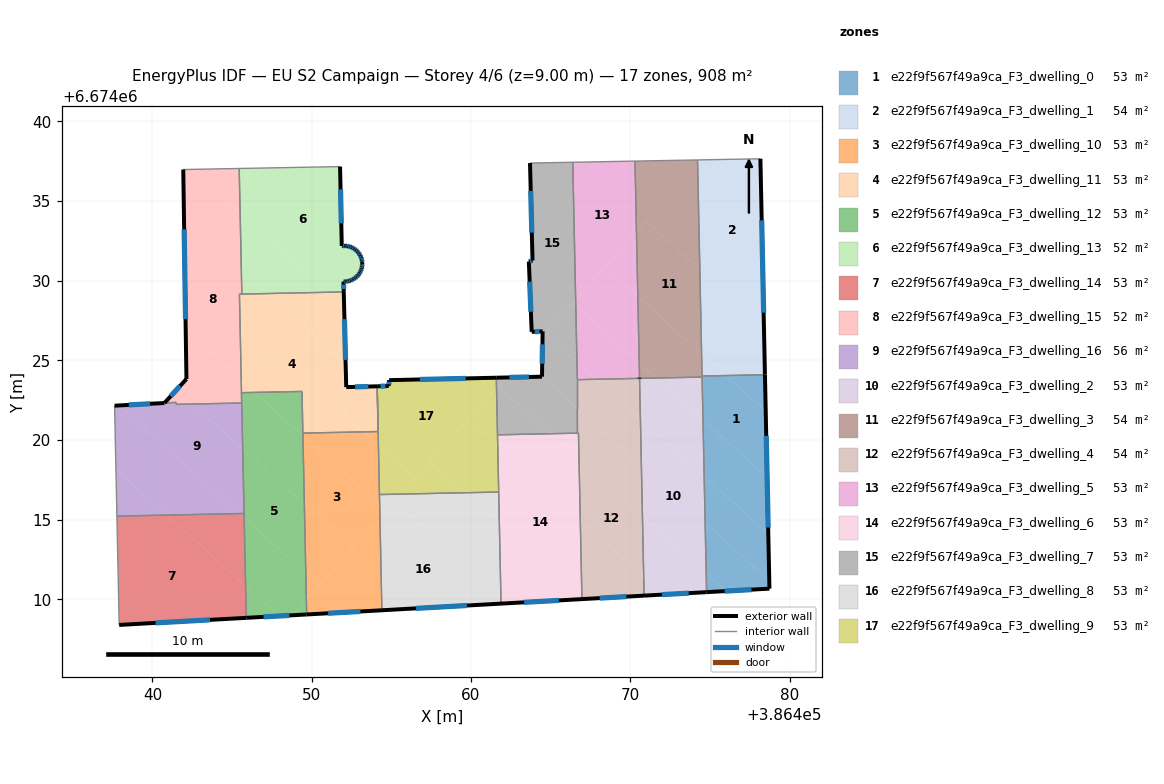
=== STOREY PLAN SPEC (per zone: floor XY polygon, exterior-wall plan segments, windows/doors) ===
zone 1: e22f9f567f49a9ca_F3_dwelling_0  (53.3 m²)
  floor: (386478.51, 6674021.81) (386478.59, 6674017.66) (386474.57, 6674021.27) (386474.51, 6674023.95) (386474.51, 6674024.02) (386476.01, 6674024.05)
  floor: (386478.59, 6674017.66) (386478.67, 6674014.11) (386474.64, 6674017.72) (386474.57, 6674021.27)
  floor: (386478.46, 6674024.10) (386478.51, 6674021.81) (386476.01, 6674024.05)
  floor: (386478.73, 6674011.18) (386478.74, 6674010.67) (386476.04, 6674010.52) (386474.77, 6674011.66) (386474.70, 6674014.79)
  floor: (386478.67, 6674014.11) (386478.74, 6674010.67) (386478.73, 6674011.18) (386474.70, 6674014.79) (386474.77, 6674011.66) (386476.04, 6674010.52) (386474.79, 6674010.45) (386474.64, 6674017.72)
  exterior wall: (386478.74, 6674010.67) – (386478.46, 6674024.10)  [13.4 m]
    window: (386478.66, 6674014.51) – (386478.54, 6674020.26)  [7.4 m²]
  exterior wall: (386474.79, 6674010.45) – (386478.74, 6674010.67)  [4.0 m]
    window: (386475.92, 6674010.51) – (386477.61, 6674010.61)  [2.2 m²]
  interior walls: 3
zone 2: e22f9f567f49a9ca_F3_dwelling_1  (53.6 m²)
  floor: (386478.17, 6674037.66) (386478.39, 6674027.10) (386474.37, 6674030.71) (386474.22, 6674037.59)
  floor: (386478.39, 6674027.10) (386478.46, 6674024.13) (386478.46, 6674024.11) (386476.01, 6674024.05) (386474.48, 6674025.42) (386474.37, 6674030.71)
  floor: (386476.01, 6674024.05) (386474.51, 6674024.02) (386474.51, 6674024.05) (386474.48, 6674025.42)
  exterior wall: (386478.46, 6674024.13) – (386478.17, 6674037.66)  [13.5 m]
    window: (386478.37, 6674028.00) – (386478.25, 6674033.79)  [7.5 m²]
  exterior wall: (386478.46, 6674024.10) – (386478.46, 6674024.13)  [0.0 m]
  interior walls: 4
zone 3: e22f9f567f49a9ca_F3_dwelling_10  (53.4 m²)
  floor: (386454.27, 6674015.94) (386454.28, 6674015.13) (386452.58, 6674013.23) (386449.54, 6674015.96) (386449.45, 6674020.26)
  floor: (386454.19, 6674019.64) (386454.27, 6674015.94) (386449.45, 6674020.26) (386449.45, 6674020.43) (386453.21, 6674020.51)
  floor: (386454.28, 6674015.13) (386454.41, 6674009.31) (386449.68, 6674009.05) (386449.66, 6674009.98)
  floor: (386454.11, 6674023.37) (386454.19, 6674019.64) (386453.21, 6674020.51) (386454.17, 6674020.53)
  floor: (386452.58, 6674013.23) (386450.47, 6674010.88) (386449.63, 6674011.63) (386449.54, 6674015.96)
  floor: (386450.47, 6674010.88) (386449.66, 6674009.98) (386449.63, 6674011.63)
  exterior wall: (386449.68, 6674009.05) – (386454.41, 6674009.31)  [4.7 m]
    window: (386451.03, 6674009.12) – (386453.06, 6674009.24)  [2.6 m²]
  interior walls: 6
zone 4: e22f9f567f49a9ca_F3_dwelling_11  (53.4 m²)
  floor: (386452.13, 6674024.76) (386452.17, 6674023.32) (386452.32, 6674023.33) (386452.32, 6674023.18) (386452.02, 6674023.17) (386452.03, 6674022.87) (386451.73, 6674022.86) (386451.74, 6674022.44) (386451.28, 6674022.85) (386452.05, 6674022.16) (386452.06, 6674021.75) (386450.50, 6674023.15) (386452.37, 6674021.47) (386452.37, 6674021.27) (386453.21, 6674020.51) (386449.45, 6674020.43) (386449.39, 6674023.05) (386446.41, 6674022.99) (386445.58, 6674023.74) (386445.46, 6674029.16) (386447.19, 6674029.20)
  floor: (386452.01, 6674029.30) (386452.03, 6674028.42) (386451.08, 6674029.28)
  floor: (386454.11, 6674023.37) (386454.17, 6674020.53) (386453.21, 6674020.51) (386452.37, 6674021.27) (386452.37, 6674021.47) (386451.35, 6674022.39) (386452.06, 6674021.75) (386452.05, 6674022.16) (386451.59, 6674022.58) (386451.74, 6674022.44) (386451.73, 6674022.86) (386452.03, 6674022.87) (386452.02, 6674023.17) (386452.32, 6674023.18) (386452.32, 6674023.33)
  floor: (386452.03, 6674028.42) (386452.13, 6674024.76) (386447.19, 6674029.20) (386451.08, 6674029.28)
  floor: (386446.41, 6674022.99) (386445.59, 6674022.97) (386445.58, 6674023.74)
  exterior wall: (386452.17, 6674023.32) – (386452.01, 6674029.30)  [6.0 m]
    window: (386452.12, 6674025.03) – (386452.06, 6674027.59)  [3.3 m²]
  exterior wall: (386454.11, 6674023.37) – (386452.17, 6674023.32)  [1.9 m]
    window: (386453.56, 6674023.36) – (386452.72, 6674023.34)  [1.1 m²]
  interior walls: 7
zone 5: e22f9f567f49a9ca_F3_dwelling_12  (53.4 m²)
  floor: (386449.54, 6674015.96) (386449.63, 6674011.63) (386445.76, 6674015.11) (386445.67, 6674019.43)
  floor: (386449.45, 6674020.26) (386449.54, 6674015.96) (386445.67, 6674019.43) (386445.59, 6674022.97) (386446.41, 6674022.99)
  floor: (386447.96, 6674008.95) (386445.89, 6674008.84) (386445.85, 6674010.84)
  floor: (386449.39, 6674023.05) (386449.45, 6674020.26) (386446.41, 6674022.99)
  floor: (386449.63, 6674011.63) (386449.66, 6674009.98) (386448.79, 6674009.00) (386447.96, 6674008.95) (386445.85, 6674010.84) (386445.76, 6674015.11)
  floor: (386449.66, 6674009.98) (386449.68, 6674009.05) (386448.79, 6674009.00)
  exterior wall: (386445.89, 6674008.84) – (386449.68, 6674009.05)  [3.8 m]
    window: (386446.97, 6674008.90) – (386448.60, 6674008.99)  [2.1 m²]
  interior walls: 6
zone 6: e22f9f567f49a9ca_F3_dwelling_13  (52.3 m²)
  floor: (386451.78, 6674037.17) (386451.89, 6674032.18) (386451.94, 6674032.19) (386452.09, 6674032.20) (386452.23, 6674032.18) (386452.38, 6674032.15) (386452.51, 6674032.10) (386452.64, 6674032.03) (386452.76, 6674031.94) (386452.87, 6674031.84) (386452.96, 6674031.73) (386453.04, 6674031.60) (386453.10, 6674031.47) (386453.15, 6674031.33) (386453.17, 6674031.18) (386453.17, 6674031.12) (386453.18, 6674031.04) (386453.16, 6674030.89) (386453.13, 6674030.75) (386453.08, 6674030.61) (386453.01, 6674030.48) (386452.92, 6674030.36) (386452.82, 6674030.25) (386452.71, 6674030.16) (386452.58, 6674030.08) (386452.45, 6674030.02) (386452.31, 6674029.97) (386452.16, 6674029.95) (386452.02, 6674029.95) (386451.99, 6674029.95) (386452.01, 6674029.30) (386451.08, 6674029.28) (386445.51, 6674034.28) (386445.45, 6674037.05)
  floor: (386451.08, 6674029.28) (386447.19, 6674029.20) (386445.58, 6674030.64) (386445.51, 6674034.28)
  floor: (386447.19, 6674029.20) (386445.61, 6674029.16) (386445.58, 6674030.64)
  exterior wall: (386451.89, 6674032.18) – (386451.78, 6674037.17)  [5.0 m]
    window: (386451.86, 6674033.61) – (386451.81, 6674035.74)  [2.7 m²]
  exterior wall: (386451.94, 6674032.19) – (386451.89, 6674032.18)  [0.0 m]
  exterior wall: (386452.09, 6674032.20) – (386451.94, 6674032.19)  [0.1 m]
    window: (386452.04, 6674032.19) – (386451.98, 6674032.19)  [0.1 m²]
  exterior wall: (386452.23, 6674032.18) – (386452.09, 6674032.20)  [0.1 m]
    window: (386452.19, 6674032.18) – (386452.13, 6674032.19)  [0.1 m²]
  exterior wall: (386452.38, 6674032.15) – (386452.23, 6674032.18)  [0.1 m]
    window: (386452.33, 6674032.16) – (386452.27, 6674032.17)  [0.1 m²]
  exterior wall: (386452.51, 6674032.10) – (386452.38, 6674032.15)  [0.1 m]
    window: (386452.47, 6674032.11) – (386452.41, 6674032.13)  [0.1 m²]
  exterior wall: (386452.64, 6674032.03) – (386452.51, 6674032.10)  [0.1 m]
    window: (386452.61, 6674032.05) – (386452.55, 6674032.08)  [0.1 m²]
  exterior wall: (386452.76, 6674031.94) – (386452.64, 6674032.03)  [0.1 m]
    window: (386452.73, 6674031.97) – (386452.68, 6674032.00)  [0.1 m²]
  exterior wall: (386452.87, 6674031.84) – (386452.76, 6674031.94)  [0.1 m]
    window: (386452.84, 6674031.87) – (386452.79, 6674031.91)  [0.1 m²]
  exterior wall: (386452.96, 6674031.73) – (386452.87, 6674031.84)  [0.1 m]
    window: (386452.94, 6674031.76) – (386452.90, 6674031.81)  [0.1 m²]
  exterior wall: (386453.04, 6674031.60) – (386452.96, 6674031.73)  [0.1 m]
    window: (386453.02, 6674031.64) – (386452.99, 6674031.69)  [0.1 m²]
  exterior wall: (386453.10, 6674031.47) – (386453.04, 6674031.60)  [0.1 m]
    window: (386453.09, 6674031.51) – (386453.06, 6674031.56)  [0.1 m²]
  exterior wall: (386453.15, 6674031.33) – (386453.10, 6674031.47)  [0.1 m]
    window: (386453.13, 6674031.37) – (386453.12, 6674031.43)  [0.1 m²]
  exterior wall: (386453.17, 6674031.18) – (386453.15, 6674031.33)  [0.1 m]
    window: (386453.16, 6674031.22) – (386453.15, 6674031.29)  [0.1 m²]
  exterior wall: (386453.17, 6674031.12) – (386453.17, 6674031.18)  [0.1 m]
  exterior wall: (386453.18, 6674031.04) – (386453.17, 6674031.12)  [0.1 m]
  exterior wall: (386453.16, 6674030.89) – (386453.18, 6674031.04)  [0.1 m]
    window: (386453.17, 6674030.93) – (386453.17, 6674030.99)  [0.1 m²]
  exterior wall: (386453.13, 6674030.75) – (386453.16, 6674030.89)  [0.1 m]
    window: (386453.14, 6674030.79) – (386453.15, 6674030.85)  [0.1 m²]
  exterior wall: (386453.08, 6674030.61) – (386453.13, 6674030.75)  [0.1 m]
    window: (386453.09, 6674030.65) – (386453.11, 6674030.71)  [0.1 m²]
  exterior wall: (386453.01, 6674030.48) – (386453.08, 6674030.61)  [0.1 m]
    window: (386453.03, 6674030.52) – (386453.06, 6674030.57)  [0.1 m²]
  exterior wall: (386452.92, 6674030.36) – (386453.01, 6674030.48)  [0.1 m]
    window: (386452.95, 6674030.39) – (386452.98, 6674030.44)  [0.1 m²]
  exterior wall: (386452.82, 6674030.25) – (386452.92, 6674030.36)  [0.1 m]
    window: (386452.85, 6674030.28) – (386452.89, 6674030.33)  [0.1 m²]
  exterior wall: (386452.71, 6674030.16) – (386452.82, 6674030.25)  [0.1 m]
    window: (386452.74, 6674030.18) – (386452.79, 6674030.22)  [0.1 m²]
  exterior wall: (386452.58, 6674030.08) – (386452.71, 6674030.16)  [0.1 m]
    window: (386452.62, 6674030.10) – (386452.67, 6674030.13)  [0.1 m²]
  exterior wall: (386452.45, 6674030.02) – (386452.58, 6674030.08)  [0.1 m]
    window: (386452.49, 6674030.04) – (386452.55, 6674030.06)  [0.1 m²]
  exterior wall: (386452.31, 6674029.97) – (386452.45, 6674030.02)  [0.1 m]
    window: (386452.35, 6674029.99) – (386452.41, 6674030.01)  [0.1 m²]
  exterior wall: (386452.16, 6674029.95) – (386452.31, 6674029.97)  [0.1 m]
    window: (386452.21, 6674029.96) – (386452.27, 6674029.97)  [0.1 m²]
  exterior wall: (386452.02, 6674029.95) – (386452.16, 6674029.95)  [0.1 m]
    window: (386452.06, 6674029.95) – (386452.12, 6674029.95)  [0.1 m²]
  exterior wall: (386451.99, 6674029.95) – (386452.02, 6674029.95)  [0.0 m]
  exterior wall: (386452.01, 6674029.30) – (386451.99, 6674029.95)  [0.6 m]
    window: (386452.01, 6674029.48) – (386452.00, 6674029.76)  [0.4 m²]
  interior walls: 3
zone 7: e22f9f567f49a9ca_F3_dwelling_14  (53.4 m²)
  floor: (386445.85, 6674010.84) (386445.89, 6674008.84) (386437.91, 6674008.39) (386437.77, 6674015.22) (386440.89, 6674015.29)
  floor: (386445.76, 6674015.11) (386445.85, 6674010.84) (386440.89, 6674015.29) (386445.45, 6674015.38)
  floor: (386445.75, 6674015.39) (386445.76, 6674015.11) (386445.45, 6674015.38)
  exterior wall: (386437.91, 6674008.39) – (386445.89, 6674008.84)  [8.0 m]
    window: (386440.19, 6674008.52) – (386443.61, 6674008.71)  [4.4 m²]
  interior walls: 3
zone 8: e22f9f567f49a9ca_F3_dwelling_15  (52.4 m²)
  floor: (386445.58, 6674030.64) (386445.61, 6674029.16) (386445.46, 6674029.16) (386445.57, 6674023.74) (386442.09, 6674026.87) (386441.98, 6674033.87)
  floor: (386445.51, 6674034.28) (386445.58, 6674030.64) (386441.98, 6674033.87) (386441.93, 6674036.98) (386442.48, 6674036.99)
  floor: (386445.45, 6674037.05) (386445.51, 6674034.28) (386442.48, 6674036.99)
  floor: (386445.57, 6674023.74) (386445.60, 6674022.33) (386442.51, 6674022.26) (386441.52, 6674023.16) (386442.14, 6674023.83) (386442.09, 6674026.87)
  floor: (386442.51, 6674022.26) (386441.48, 6674022.24) (386441.48, 6674022.36) (386440.75, 6674022.33) (386441.52, 6674023.16)
  exterior wall: (386441.93, 6674036.98) – (386442.14, 6674023.83)  [13.2 m]
    window: (386441.99, 6674033.23) – (386442.08, 6674027.59)  [7.2 m²]
  exterior wall: (386442.14, 6674023.83) – (386440.75, 6674022.33)  [2.0 m]
    window: (386441.74, 6674023.40) – (386441.15, 6674022.76)  [1.1 m²]
  interior walls: 8
zone 9: e22f9f567f49a9ca_F3_dwelling_16  (55.6 m²)
  floor: (386445.45, 6674015.38) (386440.89, 6674015.29) (386437.71, 6674018.15) (386437.62, 6674022.16) (386437.89, 6674022.17)
  floor: (386445.67, 6674019.43) (386445.75, 6674015.39) (386445.45, 6674015.38) (386437.89, 6674022.17) (386441.48, 6674022.36) (386441.48, 6674022.24) (386442.51, 6674022.26)
  floor: (386440.89, 6674015.29) (386437.77, 6674015.22) (386437.71, 6674018.15)
  floor: (386445.61, 6674022.33) (386445.67, 6674019.43) (386442.51, 6674022.26)
  exterior wall: (386440.75, 6674022.33) – (386437.62, 6674022.16)  [3.1 m]
    window: (386439.86, 6674022.28) – (386438.52, 6674022.21)  [1.7 m²]
  interior walls: 6
zone 10: e22f9f567f49a9ca_F3_dwelling_2  (53.3 m²)
  floor: (386474.57, 6674021.27) (386474.64, 6674017.72) (386470.64, 6674021.31) (386470.58, 6674023.87) (386471.64, 6674023.89)
  floor: (386474.51, 6674023.95) (386474.57, 6674021.27) (386471.64, 6674023.89)
  floor: (386474.77, 6674011.66) (386474.79, 6674010.45) (386472.10, 6674010.30) (386470.84, 6674011.43) (386470.76, 6674015.25)
  floor: (386474.64, 6674017.72) (386474.77, 6674011.66) (386470.76, 6674015.25) (386470.64, 6674021.31)
  floor: (386472.10, 6674010.30) (386470.87, 6674010.23) (386470.84, 6674011.43)
  exterior wall: (386470.87, 6674010.23) – (386474.79, 6674010.45)  [3.9 m]
    window: (386471.99, 6674010.29) – (386473.67, 6674010.39)  [2.2 m²]
  interior walls: 3
zone 11: e22f9f567f49a9ca_F3_dwelling_3  (53.6 m²)
  floor: (386474.37, 6674030.71) (386474.48, 6674025.42) (386470.48, 6674029.01) (386470.39, 6674033.08) (386470.99, 6674033.74)
  floor: (386474.48, 6674025.42) (386474.51, 6674024.05) (386474.51, 6674024.02) (386474.51, 6674023.95) (386471.64, 6674023.89) (386470.56, 6674024.86) (386470.48, 6674029.01)
  floor: (386474.22, 6674037.59) (386474.37, 6674030.71) (386470.99, 6674033.74) (386470.39, 6674033.08) (386470.30, 6674037.51)
  floor: (386471.64, 6674023.89) (386470.58, 6674023.87) (386470.58, 6674023.93) (386470.56, 6674024.86)
  exterior wall: (386470.58, 6674023.90) – (386470.58, 6674023.87)  [0.0 m]
  interior walls: 7
zone 12: e22f9f567f49a9ca_F3_dwelling_4  (53.7 m²)
  floor: (386470.76, 6674015.25) (386470.84, 6674011.43) (386466.86, 6674015.00) (386466.78, 6674018.82)
  floor: (386470.70, 6674018.38) (386470.76, 6674015.25) (386466.78, 6674018.82) (386466.75, 6674020.43) (386466.68, 6674020.43) (386466.68, 6674021.16) (386466.68, 6674021.88) (386466.68, 6674021.98)
  floor: (386470.84, 6674011.43) (386470.87, 6674010.23) (386467.00, 6674010.02) (386466.97, 6674010.05) (386466.86, 6674015.00)
  floor: (386470.64, 6674021.31) (386470.70, 6674018.38) (386466.68, 6674021.98) (386466.68, 6674023.79) (386467.85, 6674023.81)
  floor: (386470.58, 6674023.87) (386470.64, 6674021.31) (386467.85, 6674023.81)
  exterior wall: (386466.97, 6674010.01) – (386470.87, 6674010.23)  [3.9 m]
    window: (386468.08, 6674010.08) – (386469.75, 6674010.17)  [2.2 m²]
  interior walls: 6
zone 13: e22f9f567f49a9ca_F3_dwelling_5  (53.3 m²)
  floor: (386470.30, 6674037.51) (386470.39, 6674033.08) (386466.57, 6674028.82) (386466.39, 6674037.44)
  floor: (386470.39, 6674033.08) (386470.48, 6674029.01) (386468.41, 6674030.87)
  floor: (386470.48, 6674029.01) (386470.56, 6674024.86) (386466.58, 6674028.43) (386466.57, 6674028.82) (386468.41, 6674030.87)
  floor: (386470.56, 6674024.86) (386470.58, 6674023.90) (386470.58, 6674023.87) (386467.85, 6674023.81) (386466.65, 6674024.89) (386466.58, 6674028.43)
  floor: (386467.85, 6674023.81) (386466.68, 6674023.79) (386466.65, 6674024.89)
  exterior wall: (386470.58, 6674023.87) – (386470.58, 6674023.90)  [0.0 m]
  interior walls: 5
zone 14: e22f9f567f49a9ca_F3_dwelling_6  (53.4 m²)
  floor: (386466.78, 6674018.82) (386466.86, 6674015.00) (386461.68, 6674019.65) (386461.66, 6674020.33) (386465.03, 6674020.40)
  floor: (386466.86, 6674015.00) (386466.97, 6674010.05) (386461.78, 6674014.70) (386461.68, 6674019.65)
  floor: (386466.97, 6674010.05) (386466.97, 6674010.01) (386462.25, 6674009.75) (386461.88, 6674010.08) (386461.78, 6674014.70)
  floor: (386466.75, 6674020.43) (386466.78, 6674018.82) (386465.03, 6674020.40)
  floor: (386462.25, 6674009.75) (386461.89, 6674009.73) (386461.88, 6674010.08)
  exterior wall: (386461.89, 6674009.73) – (386466.97, 6674010.01)  [5.1 m]
    window: (386463.34, 6674009.81) – (386465.52, 6674009.93)  [2.8 m²]
  interior walls: 5
zone 15: e22f9f567f49a9ca_F3_dwelling_7  (53.3 m²)
  floor: (386466.68, 6674021.98) (386466.68, 6674021.88) (386466.68, 6674020.43) (386465.03, 6674020.40) (386461.73, 6674023.35) (386462.25, 6674023.93) (386464.46, 6674023.98)
  floor: (386466.58, 6674028.43) (386466.65, 6674024.89) (386464.65, 6674026.68) (386466.38, 6674028.61)
  floor: (386465.03, 6674020.40) (386461.66, 6674020.33) (386461.60, 6674023.28) (386461.70, 6674023.39)
  floor: (386466.39, 6674037.44) (386466.57, 6674028.82) (386464.49, 6674026.51) (386464.50, 6674026.82) (386463.81, 6674026.79) (386463.63, 6674031.21) (386463.86, 6674031.27) (386463.71, 6674037.39)
  floor: (386462.25, 6674023.93) (386461.73, 6674023.35) (386461.70, 6674023.39) (386461.60, 6674023.28) (386461.59, 6674023.91) (386462.18, 6674023.93)
  floor: (386466.65, 6674024.89) (386466.68, 6674023.79) (386466.68, 6674021.98) (386464.46, 6674023.98) (386464.49, 6674026.51) (386464.65, 6674026.68)
  floor: (386466.57, 6674028.82) (386466.58, 6674028.43) (386466.38, 6674028.61)
  exterior wall: (386464.46, 6674023.98) – (386461.59, 6674023.91)  [2.9 m]
    window: (386463.64, 6674023.96) – (386462.41, 6674023.93)  [1.6 m²]
  exterior wall: (386464.50, 6674026.82) – (386464.46, 6674023.98)  [2.8 m]
    window: (386464.49, 6674026.01) – (386464.47, 6674024.79)  [1.6 m²]
  exterior wall: (386463.81, 6674026.79) – (386464.50, 6674026.82)  [0.7 m]
    window: (386464.01, 6674026.80) – (386464.30, 6674026.81)  [0.4 m²]
  exterior wall: (386463.63, 6674031.21) – (386463.81, 6674026.79)  [4.4 m]
    window: (386463.68, 6674029.94) – (386463.76, 6674028.05)  [2.4 m²]
  exterior wall: (386463.86, 6674031.27) – (386463.63, 6674031.21)  [0.2 m]
    window: (386463.80, 6674031.25) – (386463.70, 6674031.22)  [0.1 m²]
  exterior wall: (386463.71, 6674037.39) – (386463.86, 6674031.27)  [6.1 m]
    window: (386463.75, 6674035.64) – (386463.82, 6674033.02)  [3.4 m²]
  interior walls: 6
zone 16: e22f9f567f49a9ca_F3_dwelling_8  (53.4 m²)
  floor: (386461.78, 6674014.70) (386461.88, 6674010.08) (386455.16, 6674016.11) (386455.61, 6674016.61) (386459.56, 6674016.69)
  floor: (386461.88, 6674010.08) (386461.89, 6674009.73) (386454.41, 6674009.31) (386454.28, 6674015.13) (386455.16, 6674016.11)
  floor: (386454.68, 6674015.57) (386454.28, 6674015.13) (386454.27, 6674015.94)
  floor: (386461.74, 6674016.74) (386461.78, 6674014.70) (386459.56, 6674016.69)
  floor: (386455.61, 6674016.61) (386454.68, 6674015.57) (386454.27, 6674015.94) (386454.25, 6674016.58)
  exterior wall: (386454.41, 6674009.31) – (386461.89, 6674009.73)  [7.5 m]
    window: (386456.54, 6674009.43) – (386459.75, 6674009.61)  [4.1 m²]
  interior walls: 3
zone 17: e22f9f567f49a9ca_F3_dwelling_9  (53.4 m²)
  floor: (386461.68, 6674019.65) (386461.74, 6674016.74) (386459.56, 6674016.69) (386457.42, 6674018.62) (386459.83, 6674021.31)
  floor: (386461.59, 6674023.91) (386461.60, 6674023.28) (386456.48, 6674017.58) (386454.19, 6674019.64) (386454.11, 6674023.37) (386454.84, 6674023.39) (386454.86, 6674023.76)
  floor: (386459.56, 6674016.69) (386455.61, 6674016.61) (386457.42, 6674018.62)
  floor: (386461.60, 6674023.28) (386461.68, 6674019.65) (386459.83, 6674021.31)
  floor: (386456.48, 6674017.58) (386455.61, 6674016.61) (386454.25, 6674016.58) (386454.19, 6674019.64)
  exterior wall: (386454.84, 6674023.39) – (386454.11, 6674023.37)  [0.7 m]
    window: (386454.63, 6674023.39) – (386454.32, 6674023.38)  [0.4 m²]
  exterior wall: (386454.86, 6674023.76) – (386454.84, 6674023.39)  [0.4 m]
    window: (386454.86, 6674023.66) – (386454.84, 6674023.50)  [0.2 m²]
  exterior wall: (386461.59, 6674023.91) – (386454.86, 6674023.76)  [6.7 m]
    window: (386459.67, 6674023.87) – (386456.78, 6674023.80)  [3.7 m²]
  interior walls: 5

=== DERIVED (storey summary) ===
Building: EU S2 Campaign
Storey: 4 of 6  (floor level z = 9.00 m)
Storey gross floor area: 908.5 m²
Zones on this storey: 17
  - e22f9f567f49a9ca_F3_dwelling_0: floor 53.3 m²; exterior wall 17.4 m (52.2 m²); 2 window(s) 9.6 m²; WWR 18.4%
  - e22f9f567f49a9ca_F3_dwelling_1: floor 53.6 m²; exterior wall 13.6 m (40.7 m²); 1 window(s) 7.5 m²; WWR 18.3%
  - e22f9f567f49a9ca_F3_dwelling_10: floor 53.4 m²; exterior wall 4.7 m (14.2 m²); 1 window(s) 2.6 m²; WWR 18.4%
  - e22f9f567f49a9ca_F3_dwelling_11: floor 53.4 m²; exterior wall 7.9 m (23.8 m²); 2 window(s) 4.4 m²; WWR 18.4%
  - e22f9f567f49a9ca_F3_dwelling_12: floor 53.4 m²; exterior wall 3.8 m (11.4 m²); 1 window(s) 2.1 m²; WWR 18.4%
  - e22f9f567f49a9ca_F3_dwelling_13: floor 52.3 m²; exterior wall 9.4 m (28.2 m²); 26 window(s) 5.1 m²; WWR 17.9%
  - e22f9f567f49a9ca_F3_dwelling_14: floor 53.4 m²; exterior wall 8.0 m (24.0 m²); 1 window(s) 4.4 m²; WWR 18.4%
  - e22f9f567f49a9ca_F3_dwelling_15: floor 52.4 m²; exterior wall 15.2 m (45.6 m²); 2 window(s) 8.4 m²; WWR 18.4%
  - e22f9f567f49a9ca_F3_dwelling_16: floor 55.6 m²; exterior wall 3.1 m (9.4 m²); 1 window(s) 1.7 m²; WWR 18.4%
  - e22f9f567f49a9ca_F3_dwelling_2: floor 53.3 m²; exterior wall 3.9 m (11.8 m²); 1 window(s) 2.2 m²; WWR 18.4%
  - e22f9f567f49a9ca_F3_dwelling_3: floor 53.6 m²; exterior wall 0.0 m (0.1 m²); WWR 0.0%
  - e22f9f567f49a9ca_F3_dwelling_4: floor 53.7 m²; exterior wall 3.9 m (11.7 m²); 1 window(s) 2.2 m²; WWR 18.4%
  - e22f9f567f49a9ca_F3_dwelling_5: floor 53.3 m²; exterior wall 0.0 m (0.1 m²); WWR 0.0%
  - e22f9f567f49a9ca_F3_dwelling_6: floor 53.4 m²; exterior wall 5.1 m (15.3 m²); 1 window(s) 2.8 m²; WWR 18.4%
  - e22f9f567f49a9ca_F3_dwelling_7: floor 53.3 m²; exterior wall 17.2 m (51.5 m²); 6 window(s) 9.5 m²; WWR 18.4%
  - e22f9f567f49a9ca_F3_dwelling_8: floor 53.4 m²; exterior wall 7.5 m (22.5 m²); 1 window(s) 4.1 m²; WWR 18.4%
  - e22f9f567f49a9ca_F3_dwelling_9: floor 53.4 m²; exterior wall 7.8 m (23.5 m²); 3 window(s) 4.3 m²; WWR 18.4%
Zone adjacency (shared interzone walls):
  - e22f9f567f49a9ca_F3_dwelling_0 ↔ e22f9f567f49a9ca_F3_dwelling_1
  - e22f9f567f49a9ca_F3_dwelling_0 ↔ e22f9f567f49a9ca_F3_dwelling_2
  - e22f9f567f49a9ca_F3_dwelling_0 ↔ e22f9f567f49a9ca_F3_dwelling_3
  - e22f9f567f49a9ca_F3_dwelling_1 ↔ e22f9f567f49a9ca_F3_dwelling_3
  - e22f9f567f49a9ca_F3_dwelling_10 ↔ e22f9f567f49a9ca_F3_dwelling_11
  - e22f9f567f49a9ca_F3_dwelling_10 ↔ e22f9f567f49a9ca_F3_dwelling_12
  - e22f9f567f49a9ca_F3_dwelling_10 ↔ e22f9f567f49a9ca_F3_dwelling_8
  - e22f9f567f49a9ca_F3_dwelling_10 ↔ e22f9f567f49a9ca_F3_dwelling_9
  - e22f9f567f49a9ca_F3_dwelling_11 ↔ e22f9f567f49a9ca_F3_dwelling_12
  - e22f9f567f49a9ca_F3_dwelling_11 ↔ e22f9f567f49a9ca_F3_dwelling_13
  - e22f9f567f49a9ca_F3_dwelling_11 ↔ e22f9f567f49a9ca_F3_dwelling_15
  - e22f9f567f49a9ca_F3_dwelling_12 ↔ e22f9f567f49a9ca_F3_dwelling_14
  - e22f9f567f49a9ca_F3_dwelling_12 ↔ e22f9f567f49a9ca_F3_dwelling_15
  - e22f9f567f49a9ca_F3_dwelling_12 ↔ e22f9f567f49a9ca_F3_dwelling_16
  - e22f9f567f49a9ca_F3_dwelling_13 ↔ e22f9f567f49a9ca_F3_dwelling_15
  - e22f9f567f49a9ca_F3_dwelling_14 ↔ e22f9f567f49a9ca_F3_dwelling_16
  - e22f9f567f49a9ca_F3_dwelling_15 ↔ e22f9f567f49a9ca_F3_dwelling_16
  - e22f9f567f49a9ca_F3_dwelling_2 ↔ e22f9f567f49a9ca_F3_dwelling_3
  - e22f9f567f49a9ca_F3_dwelling_2 ↔ e22f9f567f49a9ca_F3_dwelling_4
  - e22f9f567f49a9ca_F3_dwelling_3 ↔ e22f9f567f49a9ca_F3_dwelling_5
  - e22f9f567f49a9ca_F3_dwelling_4 ↔ e22f9f567f49a9ca_F3_dwelling_5
  - e22f9f567f49a9ca_F3_dwelling_4 ↔ e22f9f567f49a9ca_F3_dwelling_6
  - e22f9f567f49a9ca_F3_dwelling_4 ↔ e22f9f567f49a9ca_F3_dwelling_7
  - e22f9f567f49a9ca_F3_dwelling_5 ↔ e22f9f567f49a9ca_F3_dwelling_7
  - e22f9f567f49a9ca_F3_dwelling_6 ↔ e22f9f567f49a9ca_F3_dwelling_7
  - e22f9f567f49a9ca_F3_dwelling_6 ↔ e22f9f567f49a9ca_F3_dwelling_8
  - e22f9f567f49a9ca_F3_dwelling_6 ↔ e22f9f567f49a9ca_F3_dwelling_9
  - e22f9f567f49a9ca_F3_dwelling_7 ↔ e22f9f567f49a9ca_F3_dwelling_9
  - e22f9f567f49a9ca_F3_dwelling_8 ↔ e22f9f567f49a9ca_F3_dwelling_9